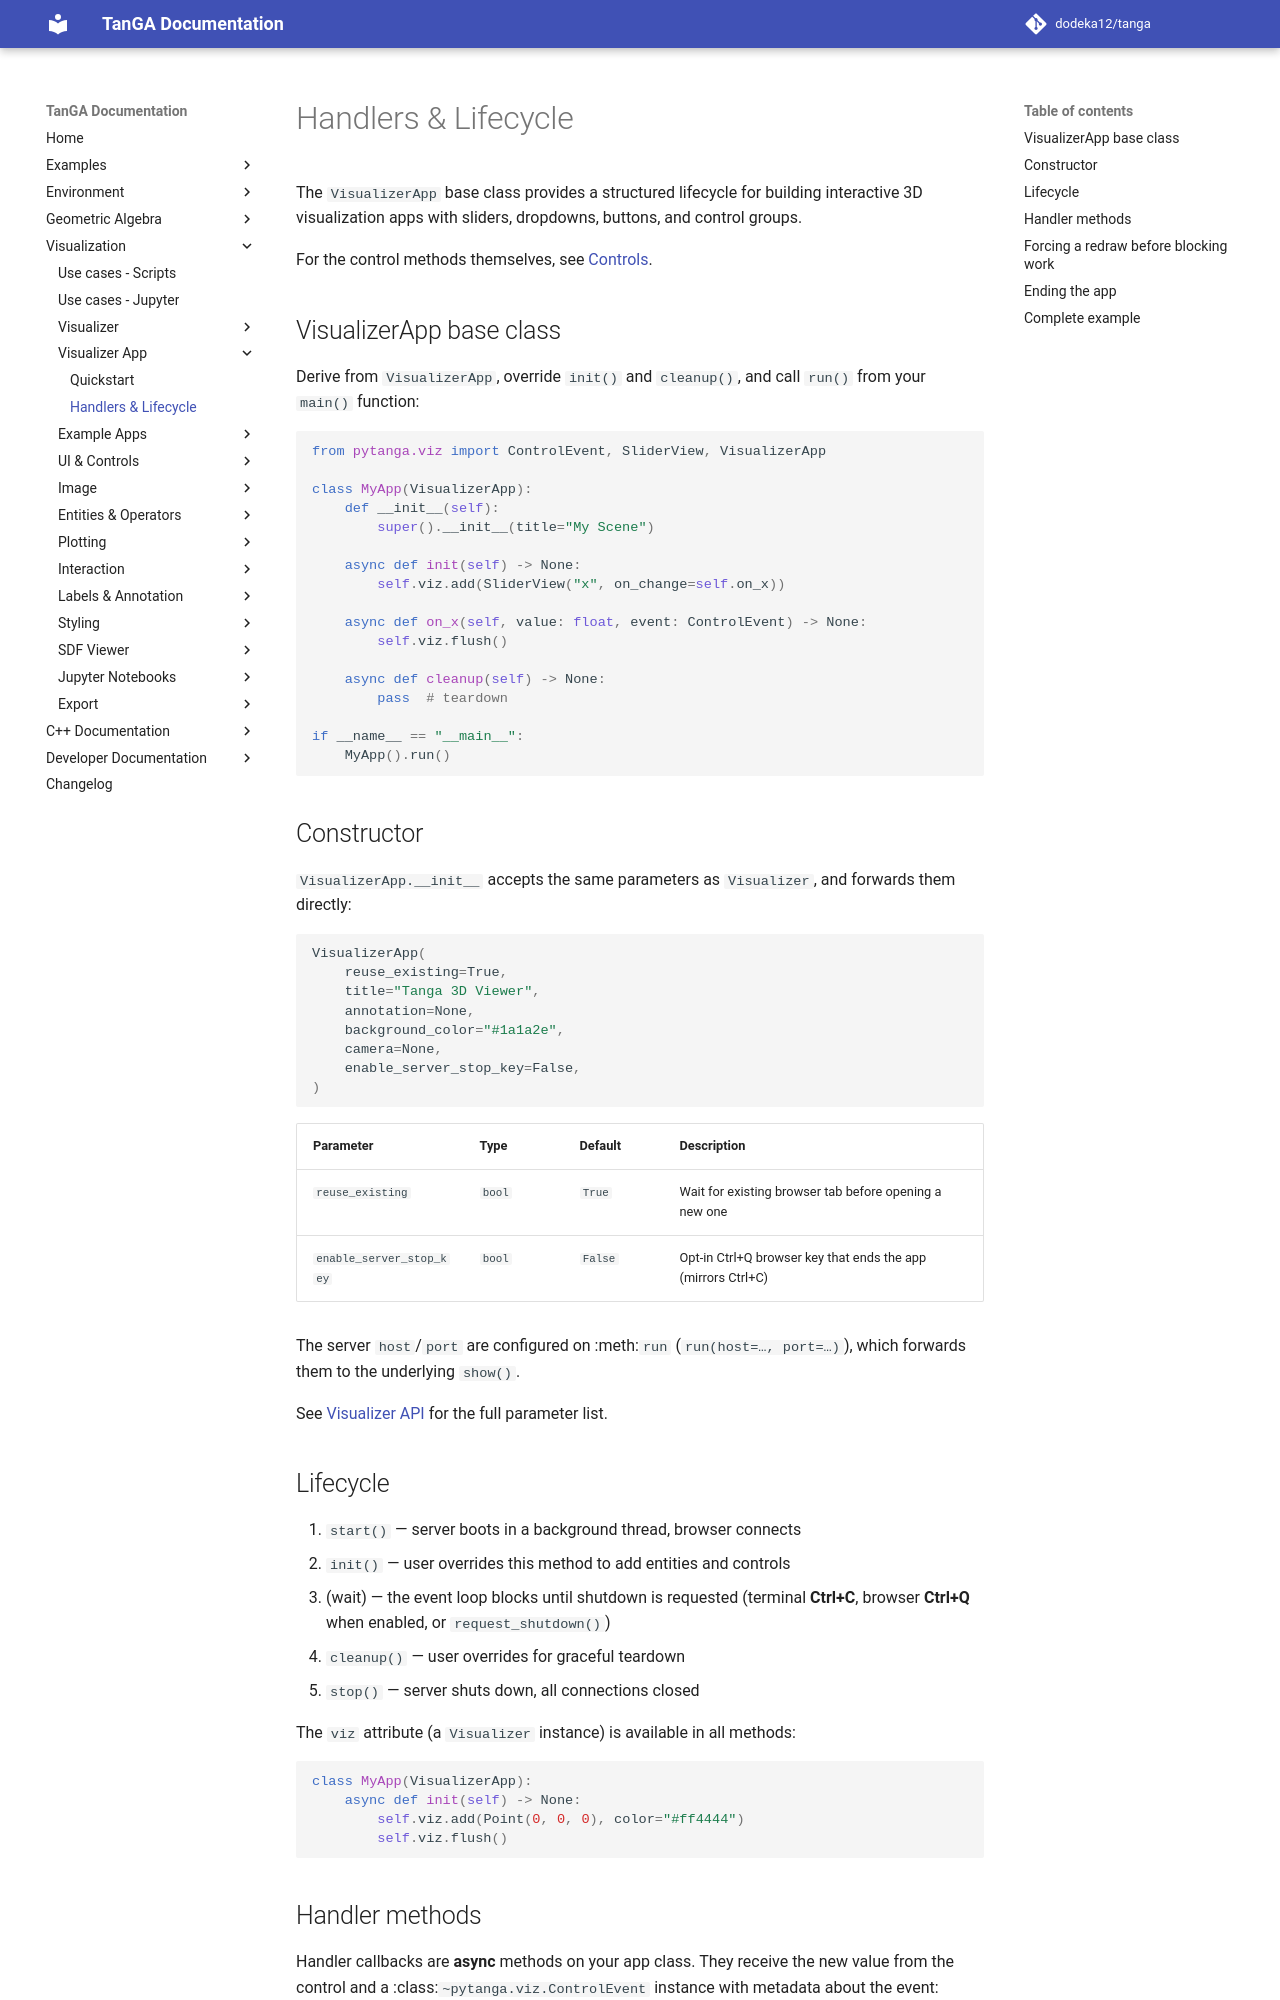

repository: dodeka12/tanga · page: v2.27.0-rc1/py/viz/app/handlers/index.html · generator: mkdocs

# Handlers & Lifecycle

The `VisualizerApp` base class provides a structured lifecycle for building
interactive 3D visualization apps with sliders, dropdowns, buttons, and
control groups.

For the control methods themselves, see [Controls](../ui/controls.md).

## VisualizerApp base class

Derive from `VisualizerApp`, override `init()` and `cleanup()`, and call
`run()` from your `main()` function:

```python
from pytanga.viz import ControlEvent, SliderView, VisualizerApp

class MyApp(VisualizerApp):
    def __init__(self):
        super().__init__(title="My Scene")

    async def init(self) -> None:
        self.viz.add(SliderView("x", on_change=self.on_x))

    async def on_x(self, value: float, event: ControlEvent) -> None:
        self.viz.flush()

    async def cleanup(self) -> None:
        pass  # teardown

if __name__ == "__main__":
    MyApp().run()
```

## Constructor

`VisualizerApp.__init__` accepts the same parameters as `Visualizer`, and
forwards them directly:

```python
VisualizerApp(
    reuse_existing=True,
    title="Tanga 3D Viewer",
    annotation=None,
    background_color="#1a1a2e",
    camera=None,
    enable_server_stop_key=False,
)
```

| Parameter | Type | Default | Description |
|-----------|------|---------|-------------|
| `reuse_existing` | `bool` | `True` | Wait for existing browser tab before opening a new one |
| `enable_server_stop_key` | `bool` | `False` | Opt-in Ctrl+Q browser key that ends the app (mirrors Ctrl+C) |

The server `host`/`port` are configured on :meth:`run` (`run(host=…, port=…)`),
which forwards them to the underlying `show()`.

See [Visualizer API](../visualizer/visualizer.md) for the full parameter list.

## Lifecycle

1. `start()` — server boots in a background thread, browser connects
2. `init()` — user overrides this method to add entities and controls
3. (wait) — the event loop blocks until shutdown is requested (terminal **Ctrl+C**,
   browser **Ctrl+Q** when enabled, or `request_shutdown()`)
4. `cleanup()` — user overrides for graceful teardown
5. `stop()` — server shuts down, all connections closed

The `viz` attribute (a `Visualizer` instance) is available in all methods:

```python
class MyApp(VisualizerApp):
    async def init(self) -> None:
        self.viz.add(Point(0, 0, 0), color="#ff4444")
        self.viz.flush()
```
